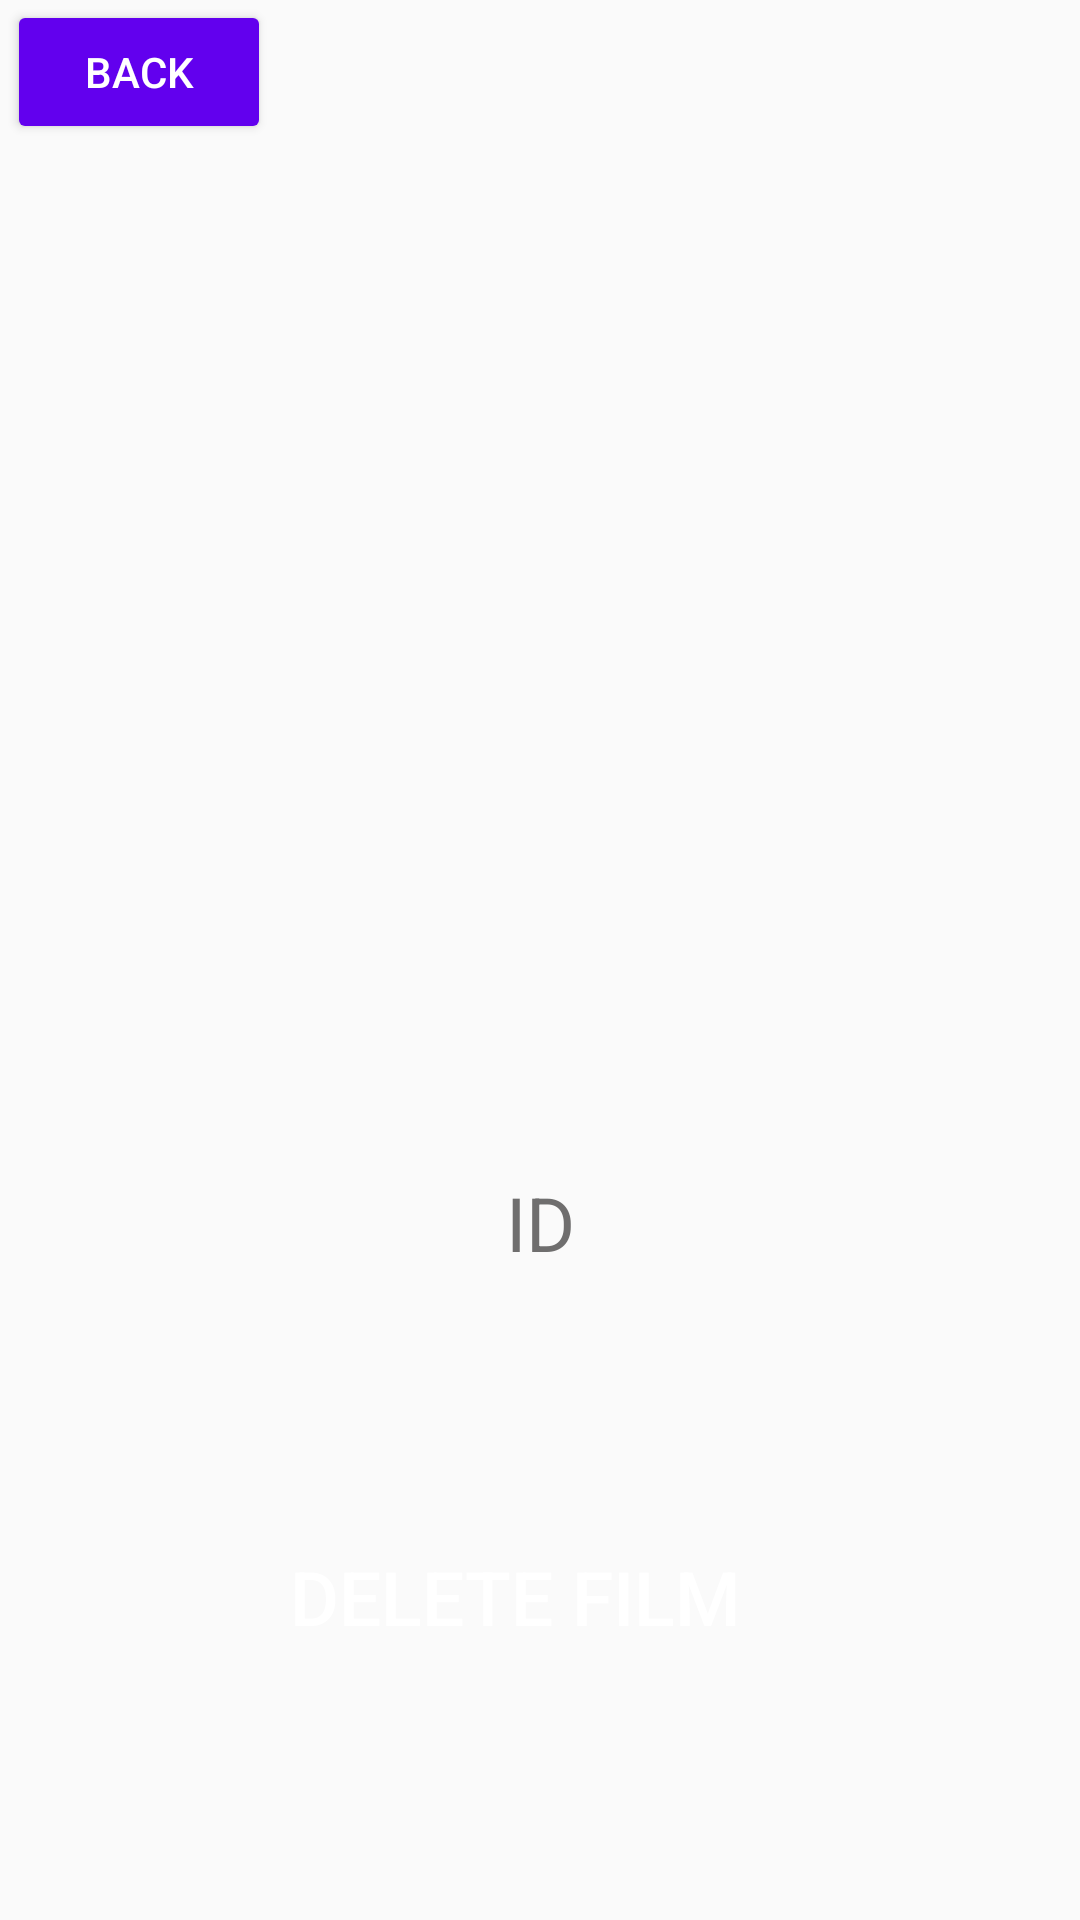

Layout XML and referenced resources for this Android screen:
<!-- AndroidManifest.xml: application theme Theme.Tema3 -->
<!-- res/layout/activity_deletefilm.xml -->
<?xml version="1.0" encoding="utf-8"?>
<androidx.constraintlayout.widget.ConstraintLayout xmlns:android="http://schemas.android.com/apk/res/android"
    xmlns:app="http://schemas.android.com/apk/res-auto"
    xmlns:tools="http://schemas.android.com/tools"
    android:layout_width="match_parent"
    android:layout_height="match_parent"
    tools:context=".admin.DeleteFilm">

    <EditText
        android:id="@+id/id1"
        android:layout_width="match_parent"
        android:layout_height="wrap_content"
        android:background="@drawable/textview_border"
        android:gravity="center"
        android:hint="ID"
        android:textColor="@color/black"
        android:textColorHint="#6F6E6E"
        android:textSize="25dp"
        app:layout_constraintBottom_toTopOf="@+id/deletefilm"
        app:layout_constraintEnd_toEndOf="parent"
        app:layout_constraintStart_toStartOf="parent"
        app:layout_constraintTop_toBottomOf="@+id/imageView9" />

    <Button
        android:id="@+id/deletefilm"
        android:layout_width="wrap_content"
        android:layout_height="wrap_content"
        android:background="@drawable/textview_border"
        android:backgroundTint="@color/purple_500"
        android:text="DELETE FILM"
        android:textColor="@color/white"
        android:textSize="25dp"
        app:layout_constraintBottom_toBottomOf="parent"
        app:layout_constraintEnd_toEndOf="parent"
        app:layout_constraintHorizontal_bias="0.461"
        app:layout_constraintStart_toStartOf="parent"
        app:layout_constraintTop_toBottomOf="@+id/id1" />

    <Button
        android:id="@+id/back5"
        android:layout_width="wrap_content"
        android:layout_height="wrap_content"
        android:backgroundTint="@color/purple_500"
        android:text="BACK"
        android:textColor="@color/white"
        app:layout_constraintBottom_toBottomOf="parent"
        app:layout_constraintEnd_toEndOf="parent"
        app:layout_constraintHorizontal_bias="0.009"
        app:layout_constraintStart_toStartOf="parent"
        app:layout_constraintTop_toTopOf="parent"
        app:layout_constraintVertical_bias="0.0" />

    <ImageView
        android:id="@+id/imageView9"
        android:layout_width="311dp"
        android:layout_height="261dp"
        app:layout_constraintBottom_toBottomOf="parent"
        app:layout_constraintEnd_toEndOf="parent"
        app:layout_constraintHorizontal_bias="0.517"
        app:layout_constraintStart_toStartOf="parent"
        app:layout_constraintTop_toTopOf="parent"
        app:layout_constraintVertical_bias="0.121"
        app:srcCompat="@drawable/film" />

</androidx.constraintlayout.widget.ConstraintLayout>
<!-- resources referenced by this layout -->
<resources>
  <style name="Theme.Tema3" parent="Theme.AppCompat.Light.DarkActionBar">
          
          <item name="colorPrimary">@color/purple_500</item>
          <item name="colorPrimaryDark">@color/purple_700</item>
          <item name="colorAccent">@color/teal_200</item>
          
      </style>
  <!-- not gathered from this repository: default colours our renderer supplied (Android Studio template values) -->
  <color name="purple_500">#FF6200EE</color>
  <color name="purple_700">#FF3700B3</color>
  <color name="teal_200">#FF03DAC5</color>
  <color name="black">#FF000000</color>
  <color name="white">#FFFFFFFF</color>
</resources>
